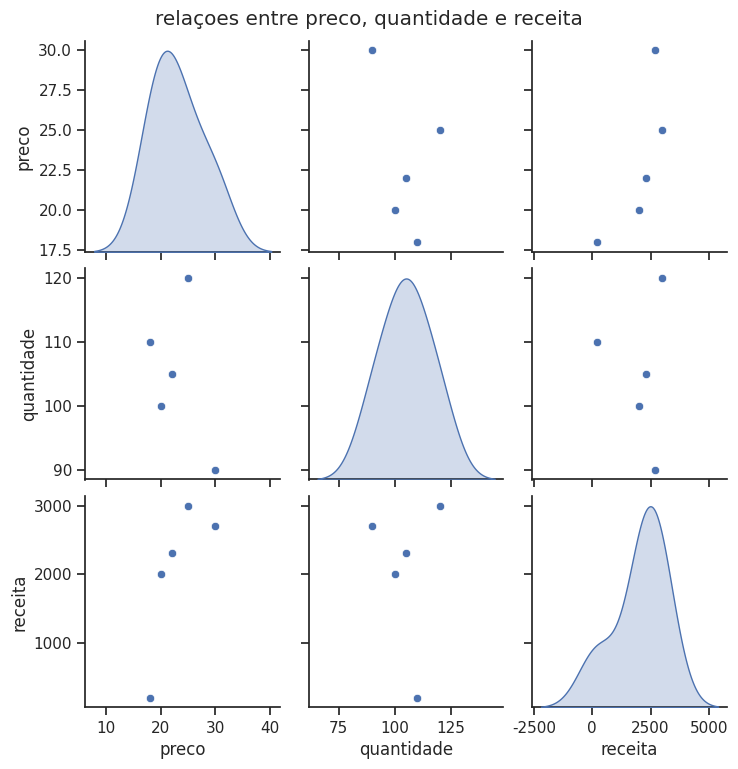

This figure's Python source:
import pandas as pd
import seaborn as sns
import matplotlib.pyplot as plt

data = {
    'preco': [20, 25, 30, 18, 22],
    'quantidade': [100, 120, 90, 110, 105],
    'receita': [2000, 3000, 2700, 198, 2310]
}

df = pd.DataFrame(data)

sns.set(style='ticks')
sns.pairplot(df, diag_kind='kde')
plt.suptitle('relaçoes entre preco, quantidade e receita', y=1.02)
plt.show()
